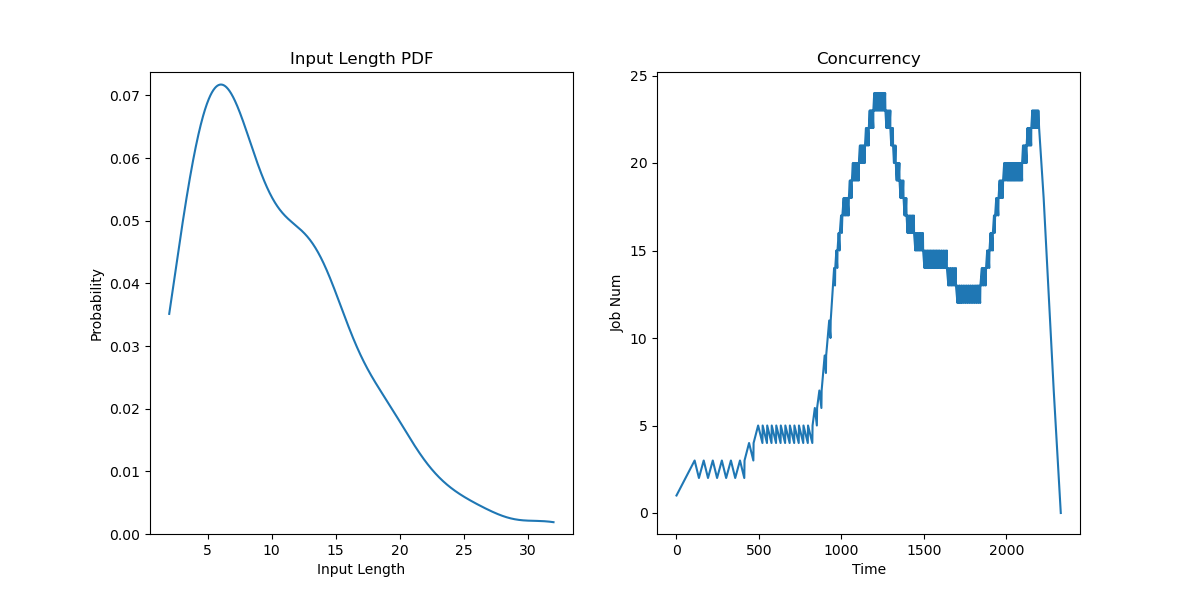

The data file committed next to this chart (first rows):
JobId, InputLen, Length, Admitted
0, 14, 80.61, 0.0
1, 4, 51.07, 55
2, 6, 50.77, 110
3, 7, 78.07, 165
4, 10, 31.24, 220
5, 4, 87.48, 275
6, 21, 62.84, 330
7, 8, 53.46, 385
8, 19, 82.39, 412.5
9, 11, 53.27, 440
10, 6, 75.72, 467.5
11, 13, 87.14, 495
12, 9, 24.18, 522.5
13, 12, 85.86, 550
14, 7, 29.44, 577.5
15, 13, 32.76, 605
16, 6, 33.57, 632.5
17, 14, 24.45, 660
18, 8, 24.94, 687.5
19, 7, 22.55, 715
20, 7, 25.4, 742.5
21, 19, 80.08, 770
22, 7, 82.57, 797.5
23, 8, 67.88, 825
24, 3, 54.61, 838.7
25, 11, 30.47, 852.5
26, 9, 28.08, 866.2
27, 26, 80.78, 880
28, 10, 27.2, 889.2
29, 7, 88.68, 898.3
30, 10, 31.88, 907.5
31, 12, 46.93, 916.7
32, 18, 49.34, 925.8
33, 11, 59.38, 935
34, 12, 80.42, 941.9
35, 7, 82.9, 948.7
36, 2, 83.62, 955.6
37, 4, 52.48, 962.5
38, 6, 45.57, 969.4
39, 13, 36.25, 976.2
40, 14, 42.12, 983.1
41, 18, 28.59, 990
42, 8, 80.94, 997.9
43, 20, 82.02, 1006
44, 4, 56.64, 1014
45, 4, 28.44, 1021
46, 14, 22.92, 1029
47, 5, 88.24, 1037
48, 5, 76.94, 1045
49, 18, 79.26, 1051
50, 5, 20.95, 1057
51, 3, 79.7, 1063
52, 14, 72.38, 1069
53, 6, 55.62, 1076
54, 14, 57.34, 1082
55, 10, 81.47, 1088
56, 17, 27.55, 1094
57, 14, 26.24, 1100
58, 20, 54.43, 1106
59, 16, 82.74, 1112
... 140 more rows
